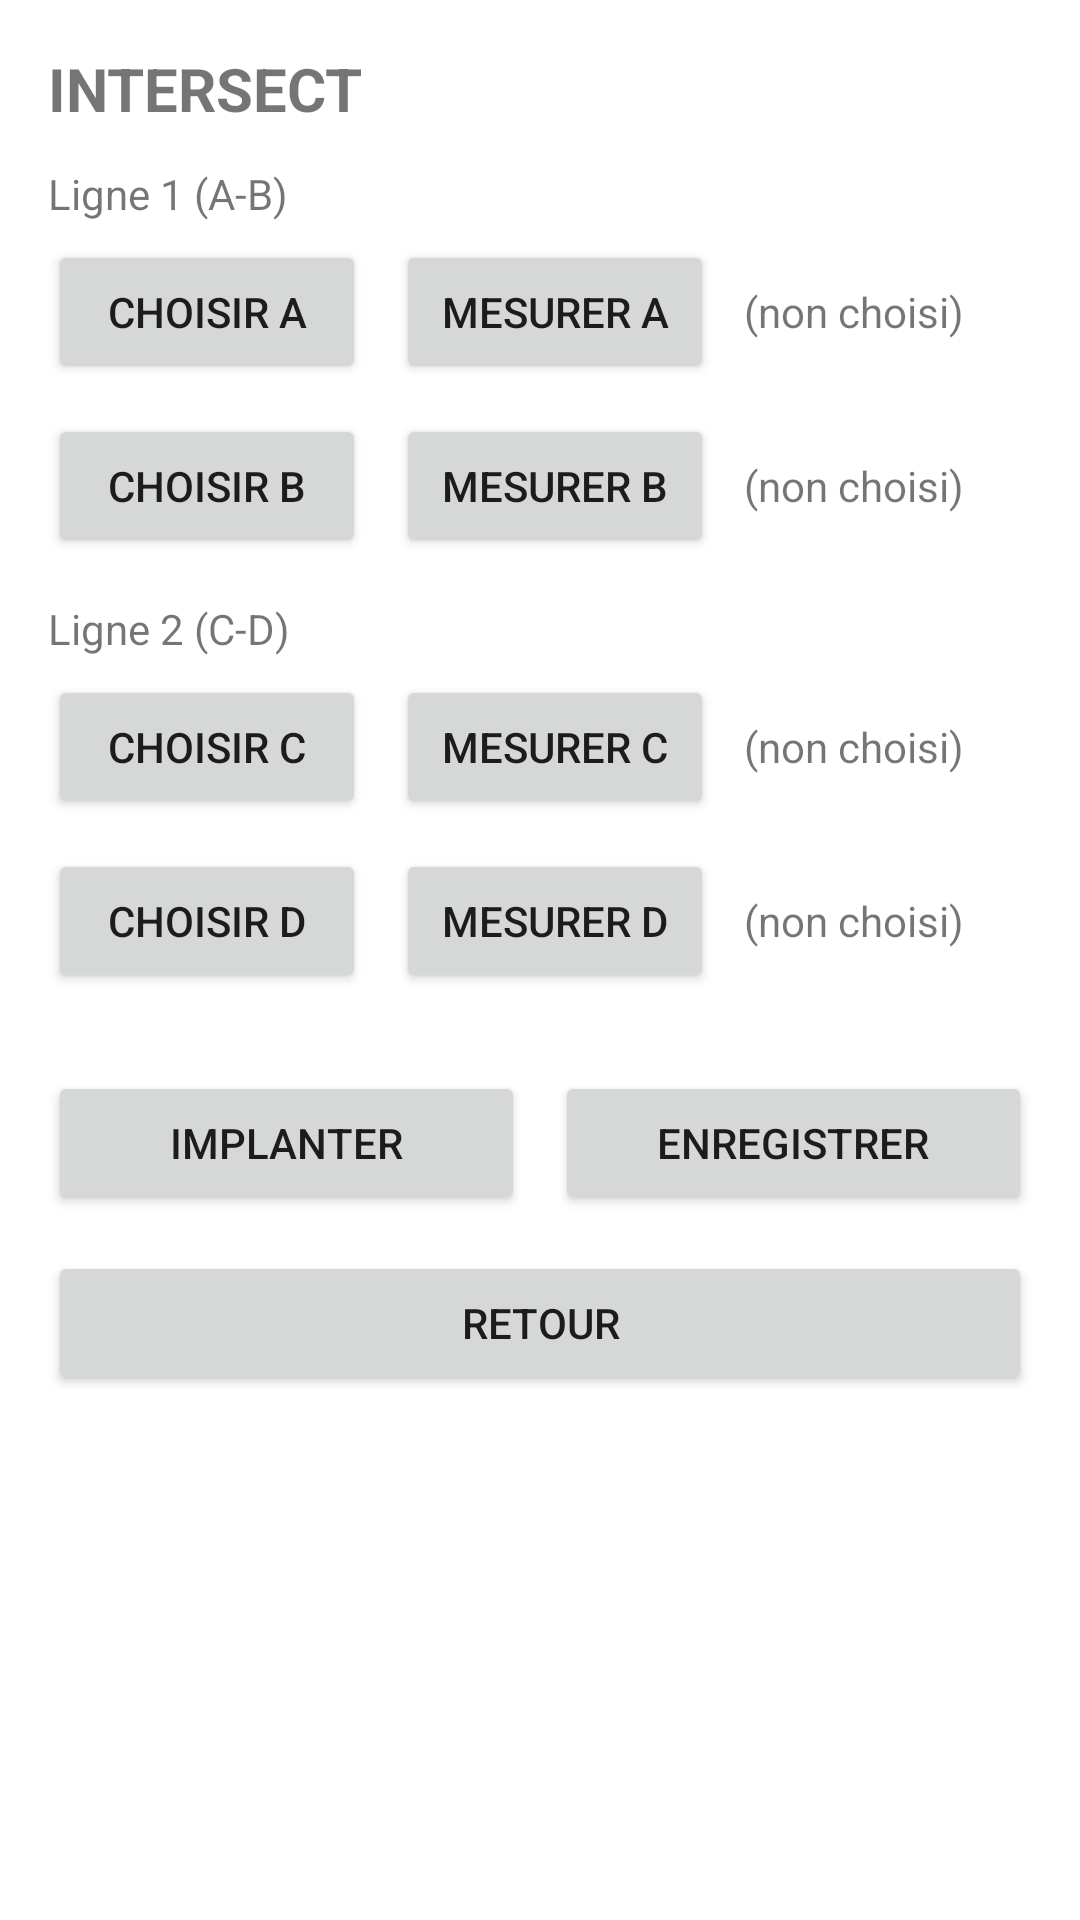

This screen was rendered from an Android layout file. Write that file and the resources it references.
<!-- AndroidManifest.xml: application theme Theme.MaterialComponents.DayNight.NoActionBar -->
<!-- res/layout/activity_intersect.xml -->
<?xml version="1.0" encoding="utf-8"?>
<LinearLayout xmlns:android="http://schemas.android.com/apk/res/android"
    android:layout_width="match_parent"
    android:layout_height="match_parent"
    android:orientation="vertical"
    android:padding="16dp">

    <TextView
        android:layout_width="match_parent"
        android:layout_height="wrap_content"
        android:text="INTERSECT"
        android:textStyle="bold"
        android:textSize="20sp"
        android:paddingBottom="12dp" />

    
    <TextView
        android:layout_width="match_parent"
        android:layout_height="wrap_content"
        android:text="Ligne 1 (A-B)" />

    <LinearLayout
        android:layout_width="match_parent"
        android:layout_height="wrap_content"
        android:orientation="horizontal"
        android:paddingTop="6dp"
        android:paddingBottom="10dp">

        <Button
            android:id="@+id/btnPickA"
            android:layout_width="0dp"
            android:layout_height="wrap_content"
            android:layout_weight="1"
            android:text="Choisir A" />

        <Button
            android:id="@+id/btnMeasA"
            android:layout_width="0dp"
            android:layout_height="wrap_content"
            android:layout_weight="1"
            android:layout_marginStart="10dp"
            android:text="Mesurer A" />

        <TextView
            android:id="@+id/txtIntersectA"
            android:layout_width="0dp"
            android:layout_height="wrap_content"
            android:layout_weight="1"
            android:gravity="center_vertical"
            android:paddingStart="10dp"
            android:text="(non choisi)" />
    </LinearLayout>

    <LinearLayout
        android:layout_width="match_parent"
        android:layout_height="wrap_content"
        android:orientation="horizontal"
        android:paddingBottom="14dp">

        <Button
            android:id="@+id/btnPickB"
            android:layout_width="0dp"
            android:layout_height="wrap_content"
            android:layout_weight="1"
            android:text="Choisir B" />

        <Button
            android:id="@+id/btnMeasB"
            android:layout_width="0dp"
            android:layout_height="wrap_content"
            android:layout_weight="1"
            android:layout_marginStart="10dp"
            android:text="Mesurer B" />

        <TextView
            android:id="@+id/txtIntersectB"
            android:layout_width="0dp"
            android:layout_height="wrap_content"
            android:layout_weight="1"
            android:gravity="center_vertical"
            android:paddingStart="10dp"
            android:text="(non choisi)" />
    </LinearLayout>

    
    <TextView
        android:layout_width="match_parent"
        android:layout_height="wrap_content"
        android:text="Ligne 2 (C-D)" />

    <LinearLayout
        android:layout_width="match_parent"
        android:layout_height="wrap_content"
        android:orientation="horizontal"
        android:paddingTop="6dp"
        android:paddingBottom="10dp">

        <Button
            android:id="@+id/btnPickC"
            android:layout_width="0dp"
            android:layout_height="wrap_content"
            android:layout_weight="1"
            android:text="Choisir C" />

        <Button
            android:id="@+id/btnMeasC"
            android:layout_width="0dp"
            android:layout_height="wrap_content"
            android:layout_weight="1"
            android:layout_marginStart="10dp"
            android:text="Mesurer C" />

        <TextView
            android:id="@+id/txtIntersectC"
            android:layout_width="0dp"
            android:layout_height="wrap_content"
            android:layout_weight="1"
            android:gravity="center_vertical"
            android:paddingStart="10dp"
            android:text="(non choisi)" />
    </LinearLayout>

    <LinearLayout
        android:layout_width="match_parent"
        android:layout_height="wrap_content"
        android:orientation="horizontal"
        android:paddingBottom="16dp">

        <Button
            android:id="@+id/btnPickD"
            android:layout_width="0dp"
            android:layout_height="wrap_content"
            android:layout_weight="1"
            android:text="Choisir D" />

        <Button
            android:id="@+id/btnMeasD"
            android:layout_width="0dp"
            android:layout_height="wrap_content"
            android:layout_weight="1"
            android:layout_marginStart="10dp"
            android:text="Mesurer D" />

        <TextView
            android:id="@+id/txtIntersectD"
            android:layout_width="0dp"
            android:layout_height="wrap_content"
            android:layout_weight="1"
            android:gravity="center_vertical"
            android:paddingStart="10dp"
            android:text="(non choisi)" />
    </LinearLayout>

    <LinearLayout
        android:layout_width="match_parent"
        android:layout_height="wrap_content"
        android:orientation="horizontal"
        android:paddingTop="10dp">

        <Button
            android:id="@+id/btnIntersectImplant"
            android:layout_width="0dp"
            android:layout_height="wrap_content"
            android:layout_weight="1"
            android:text="Implanter" />

        <Button
            android:id="@+id/btnIntersectSave"
            android:layout_width="0dp"
            android:layout_height="wrap_content"
            android:layout_weight="1"
            android:layout_marginStart="10dp"
            android:text="Enregistrer" />
    </LinearLayout>

    <Button
        android:id="@+id/btnIntersectBack"
        android:layout_width="match_parent"
        android:layout_height="wrap_content"
        android:layout_marginTop="12dp"
        android:text="Retour" />

</LinearLayout>
<!-- resources referenced by this layout -->
<resources>

</resources>
